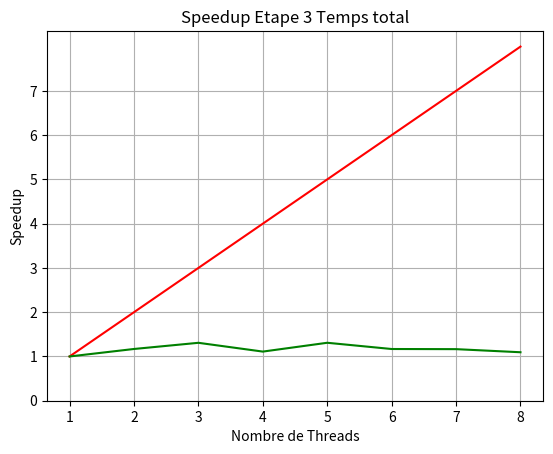

Here is the Python script that generated this plot: (Note: this script raises an exception after producing the figure.)
import matplotlib.pyplot as plt
import numpy as np

x=[0 for i in range(8)]
x[0]=30.448
x[1]=26.0465
x[2]=23.2708
x[3]=27.4318
x[4]=23.2564
x[5]=26.061
x[6]=26.1329
x[7]=27.8038 

speedup=[x[0]/x[i] for i in range(8)]
asymptote=[i+1 for i in range(8)]
nbThreads=[i+1 for i in range(8)]

plt.plot(nbThreads,asymptote,color='red')
plt.plot(nbThreads,speedup,color='green')
plt.title("Speedup Etape 3 Temps total")
plt.xlabel("Nombre de Threads")
plt.ylabel("Speedup")
plt.xticks(np.arange(1,9,1))
plt.yticks(np.arange(0,asymptote[7],1))
plt.grid()
plt.savefig("images/Q3_Temps_total.png")
plt.show()